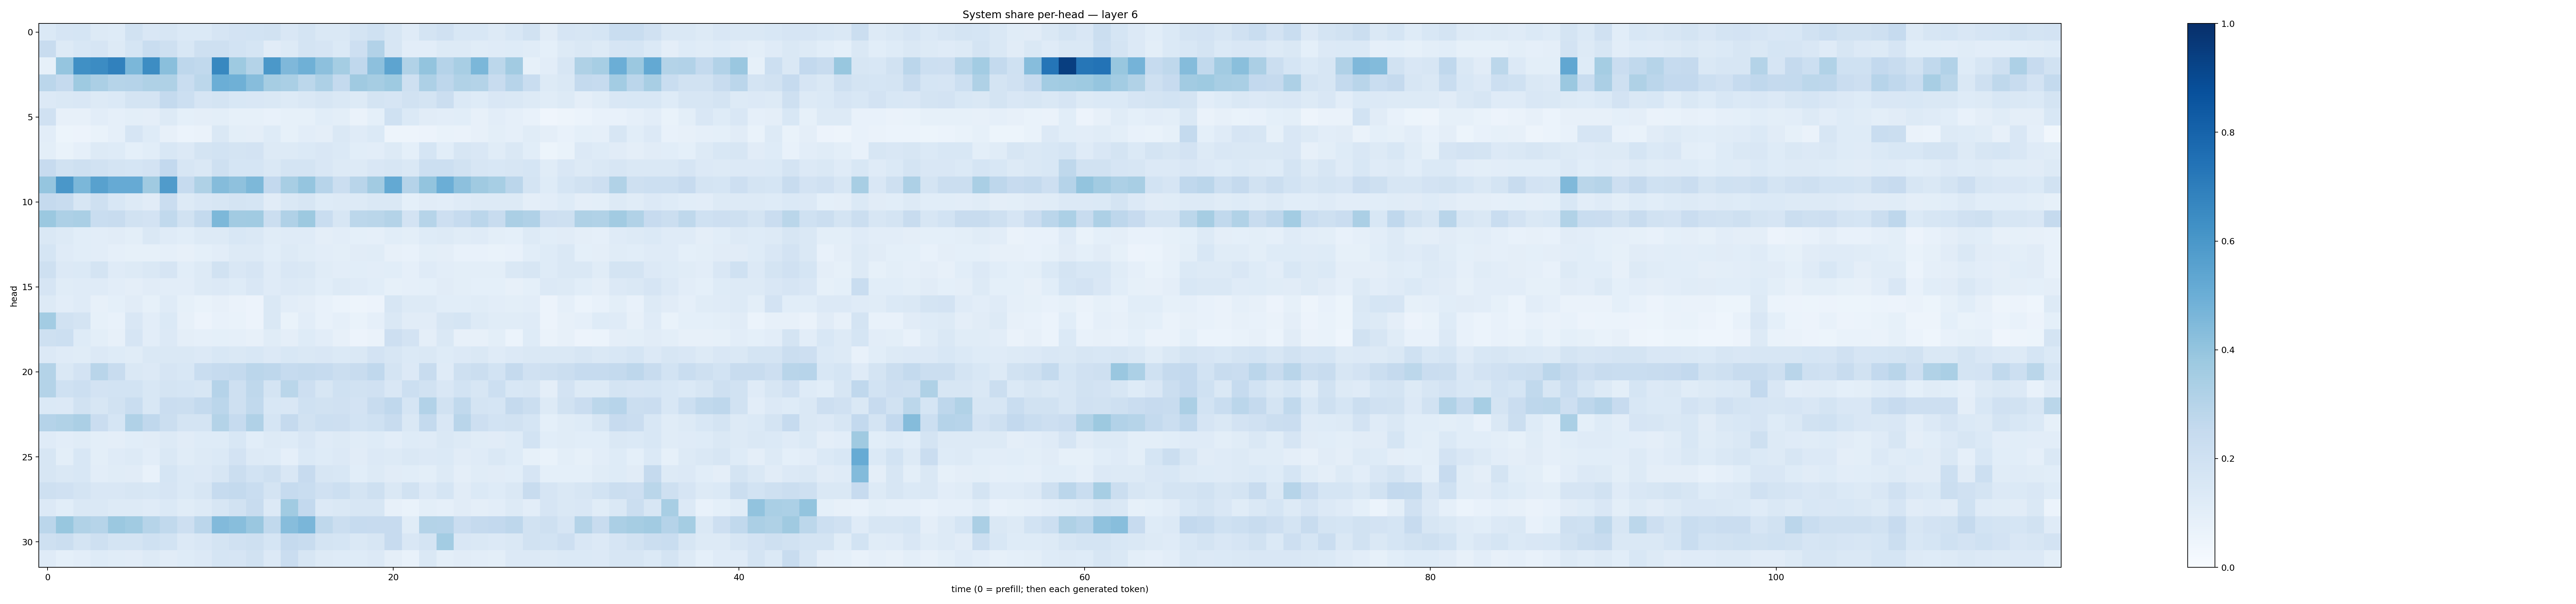

Values plotted in this chart, from the file beside it:
0.14005472, 0.1667935, 0.17020272, 0.12556367, 0.12354323, 0.19453818, 0.15185966, 0.16344254, 0.13979161, 0.14049874, 0.1673524, 0.18290961, 0.186048, 0.19122583, 0.15155673, 0.17777991, 0.14313343, 0.1427139, 0.17953582, 0.20266652, 0.1636865, 0.119859554, 0.177828, 0.19534935
0.2367, 0.1303, 0.1541, 0.1651, 0.1276, 0.1686, 0.2306, 0.2088, 0.1556, 0.205, 0.2086, 0.1851, 0.1691, 0.1123, 0.1269, 0.1751, 0.1662, 0.1378, 0.2111, 0.3107, 0.1586, 0.1031, 0.1032, 0.1297
0.08221, 0.3955, 0.6312, 0.6454, 0.6871, 0.4596, 0.6442, 0.424, 0.2758, 0.262, 0.6614, 0.3719, 0.3084, 0.5972, 0.4496, 0.4907, 0.4146, 0.3542, 0.2666, 0.415, 0.5395, 0.3146, 0.4, 0.3027
0.2815, 0.253, 0.3749, 0.3344, 0.3003, 0.3015, 0.3231, 0.3233, 0.2332, 0.2812, 0.497, 0.4889, 0.4323, 0.3478, 0.3375, 0.2811, 0.3242, 0.2568, 0.3696, 0.3514, 0.3729, 0.2058, 0.3252, 0.2735
0.1359, 0.1448, 0.1486, 0.1307, 0.137, 0.1794, 0.1759, 0.2551, 0.2157, 0.1673, 0.1735, 0.1561, 0.1491, 0.1409, 0.1322, 0.1468, 0.162, 0.1408, 0.1263, 0.1756, 0.1653, 0.1908, 0.1791, 0.2245
0.1975, 0.07905, 0.07908, 0.1051, 0.08711, 0.09984, 0.0949, 0.1296, 0.09294, 0.09465, 0.1013, 0.08487, 0.08225, 0.07187, 0.08392, 0.08502, 0.1083, 0.09875, 0.06386, 0.09254, 0.2007, 0.137, 0.1106, 0.1024
0.105, 0.05365, 0.05639, 0.07018, 0.08695, 0.1645, 0.1247, 0.07984, 0.06214, 0.0656, 0.1442, 0.09887, 0.09452, 0.1214, 0.08494, 0.1034, 0.09542, 0.142, 0.1187, 0.1371, 0.04807, 0.04912, 0.05798, 0.0698
0.09906, 0.06881, 0.0884, 0.1285, 0.1235, 0.09319, 0.1078, 0.153, 0.1367, 0.174, 0.1863, 0.178, 0.1823, 0.1323, 0.1292, 0.1367, 0.1517, 0.1392, 0.1067, 0.1053, 0.1265, 0.09234, 0.1712, 0.1091
0.2445, 0.1929, 0.2037, 0.193, 0.1722, 0.1695, 0.1809, 0.261, 0.1591, 0.1468, 0.2099, 0.1685, 0.1714, 0.1427, 0.1721, 0.1736, 0.15, 0.1296, 0.1321, 0.1515, 0.1628, 0.1443, 0.2163, 0.2156
0.3957, 0.5985, 0.4609, 0.5555, 0.5126, 0.5124, 0.3701, 0.5813, 0.2486, 0.3236, 0.4353, 0.4127, 0.4555, 0.2599, 0.342, 0.3969, 0.2946, 0.2226, 0.2903, 0.3627, 0.5218, 0.304, 0.3993, 0.4961
0.2509, 0.2419, 0.1636, 0.2047, 0.1531, 0.1254, 0.1105, 0.2274, 0.1271, 0.1487, 0.1595, 0.1763, 0.1686, 0.1131, 0.1458, 0.1609, 0.1226, 0.127, 0.1256, 0.144, 0.1473, 0.09219, 0.1098, 0.1028
0.3811, 0.3256, 0.3373, 0.2322, 0.2363, 0.1922, 0.1826, 0.2642, 0.1888, 0.2574, 0.4551, 0.3625, 0.3668, 0.2255, 0.3165, 0.3778, 0.2328, 0.1624, 0.2779, 0.2858, 0.305, 0.18, 0.2976, 0.2117
0.1469, 0.1312, 0.1056, 0.1022, 0.1103, 0.1015, 0.1467, 0.119, 0.1061, 0.1302, 0.1318, 0.1536, 0.144, 0.1156, 0.1174, 0.1197, 0.09634, 0.1036, 0.09089, 0.08848, 0.1081, 0.1014, 0.1247, 0.1295
0.1697, 0.1181, 0.1062, 0.1036, 0.08763, 0.08392, 0.08562, 0.08851, 0.07947, 0.09288, 0.1054, 0.125, 0.128, 0.1061, 0.1321, 0.117, 0.1019, 0.09845, 0.1129, 0.1146, 0.08085, 0.07698, 0.09839, 0.09675
0.204, 0.1347, 0.1391, 0.1781, 0.1211, 0.1256, 0.1407, 0.1665, 0.1068, 0.1321, 0.1889, 0.1494, 0.1669, 0.1194, 0.15, 0.145, 0.1142, 0.1022, 0.1084, 0.1024, 0.107, 0.0898, 0.118, 0.1042
0.1674, 0.1135, 0.1192, 0.1191, 0.104, 0.09682, 0.1126, 0.1054, 0.1034, 0.1273, 0.1334, 0.1247, 0.1512, 0.1173, 0.1362, 0.1269, 0.1085, 0.1288, 0.1199, 0.108, 0.08394, 0.08668, 0.09359, 0.1109
0.1307, 0.1029, 0.1175, 0.08149, 0.09295, 0.1109, 0.08289, 0.1201, 0.08278, 0.06989, 0.07868, 0.06628, 0.05791, 0.1409, 0.1031, 0.09402, 0.07349, 0.06147, 0.04772, 0.05744, 0.1589, 0.1326, 0.1289, 0.1069
0.3578, 0.1893, 0.175, 0.08448, 0.07703, 0.1518, 0.1036, 0.1404, 0.08014, 0.05832, 0.07658, 0.0702, 0.05782, 0.1472, 0.06762, 0.1054, 0.07227, 0.08706, 0.06907, 0.08894, 0.1436, 0.1103, 0.1132, 0.1633
0.2064, 0.2168, 0.1247, 0.1014, 0.07914, 0.1663, 0.103, 0.1352, 0.09533, 0.08755, 0.09099, 0.08973, 0.08158, 0.1148, 0.09652, 0.1227, 0.1032, 0.08006, 0.05724, 0.06469, 0.212, 0.18, 0.09615, 0.1437
0.1331, 0.1205, 0.114, 0.1357, 0.1241, 0.1135, 0.1427, 0.1458, 0.1435, 0.1336, 0.1549, 0.1425, 0.1553, 0.1342, 0.1541, 0.1418, 0.1492, 0.1373, 0.1433, 0.1808, 0.157, 0.1404, 0.1465, 0.1228
0.3074, 0.1461, 0.1831, 0.2903, 0.2383, 0.1444, 0.1339, 0.165, 0.1561, 0.234, 0.2498, 0.2549, 0.2844, 0.277, 0.2483, 0.2541, 0.2474, 0.2192, 0.2407, 0.2685, 0.173, 0.1338, 0.2388, 0.1202
0.3082, 0.2014, 0.2177, 0.181, 0.1861, 0.1865, 0.156, 0.1748, 0.1699, 0.1614, 0.3039, 0.2071, 0.2721, 0.1732, 0.2882, 0.2109, 0.16, 0.203, 0.1902, 0.1988, 0.1521, 0.2158, 0.1943, 0.1488
0.138, 0.1339, 0.1952, 0.1625, 0.1935, 0.2307, 0.1551, 0.2276, 0.2201, 0.2541, 0.2839, 0.2033, 0.2626, 0.1546, 0.1494, 0.2008, 0.1904, 0.1987, 0.1817, 0.2418, 0.2685, 0.1693, 0.3117, 0.1948
0.3043, 0.3162, 0.3354, 0.2299, 0.1711, 0.3166, 0.266, 0.2239, 0.1788, 0.1763, 0.3078, 0.2476, 0.3172, 0.1714, 0.2501, 0.1907, 0.2151, 0.211, 0.1841, 0.2013, 0.2358, 0.1443, 0.2565, 0.1515
0.1202, 0.1025, 0.1138, 0.1007, 0.09586, 0.1077, 0.1096, 0.126, 0.1097, 0.124, 0.1245, 0.1535, 0.1083, 0.1258, 0.1246, 0.149, 0.118, 0.1272, 0.1154, 0.1228, 0.1016, 0.1222, 0.1193, 0.1433
0.1584, 0.09991, 0.1552, 0.09973, 0.1198, 0.1321, 0.1018, 0.1447, 0.114, 0.1275, 0.1387, 0.1826, 0.1291, 0.1221, 0.08802, 0.1387, 0.122, 0.1367, 0.1122, 0.1345, 0.1299, 0.1441, 0.1329, 0.1382
0.163, 0.1479, 0.1562, 0.1039, 0.1163, 0.111, 0.07533, 0.1711, 0.1403, 0.1349, 0.1583, 0.2246, 0.187, 0.2074, 0.152, 0.2439, 0.1589, 0.156, 0.1063, 0.1291, 0.1124, 0.1077, 0.09911, 0.126
0.2074, 0.1976, 0.1732, 0.1499, 0.1501, 0.162, 0.1553, 0.1673, 0.1378, 0.161, 0.2491, 0.2572, 0.2315, 0.1724, 0.2465, 0.2323, 0.197, 0.2149, 0.1736, 0.2074, 0.1455, 0.1939, 0.1343, 0.1708
0.1359, 0.1082, 0.1425, 0.147, 0.1252, 0.126, 0.1175, 0.1402, 0.1139, 0.1274, 0.1577, 0.1946, 0.2389, 0.1366, 0.3649, 0.2598, 0.1347, 0.1412, 0.1578, 0.1593, 0.07867, 0.06739, 0.09807, 0.08887
0.2848, 0.3905, 0.3159, 0.298, 0.3818, 0.3638, 0.2977, 0.2623, 0.2119, 0.2828, 0.4435, 0.4274, 0.3866, 0.2618, 0.4315, 0.4635, 0.2722, 0.2253, 0.2478, 0.2459, 0.2459, 0.1169, 0.3067, 0.3008
0.2074, 0.2193, 0.1774, 0.2036, 0.1784, 0.1724, 0.1999, 0.1868, 0.133, 0.1523, 0.176, 0.1972, 0.2078, 0.1706, 0.2531, 0.2394, 0.1719, 0.1683, 0.1481, 0.162, 0.2429, 0.151, 0.1765, 0.3567
0.1187, 0.09097, 0.105, 0.1242, 0.1144, 0.1106, 0.1292, 0.1118, 0.1226, 0.133, 0.1692, 0.1677, 0.192, 0.1357, 0.23, 0.16, 0.1278, 0.1225, 0.1244, 0.1351, 0.09424, 0.07662, 0.1439, 0.09784
